Photos from the image-classification dataset "dataset" in the GitHub repository Namangarg110/Rock-Paper-Scissors. Its 4 classes are: none, paper, rock, scissors.

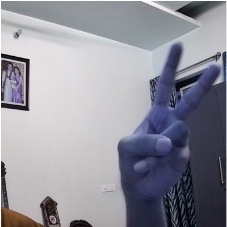
Label: scissors

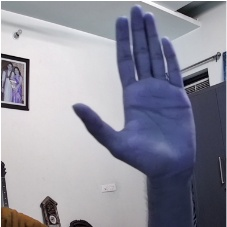
Label: paper

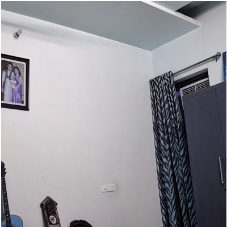
Label: none

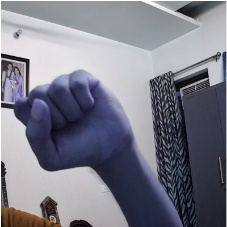
Label: rock

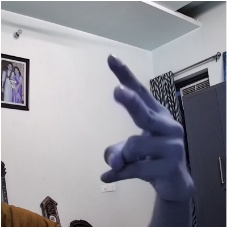
Label: scissors

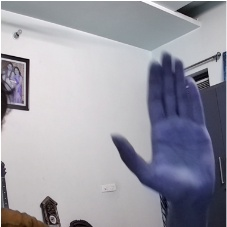
Label: paper
